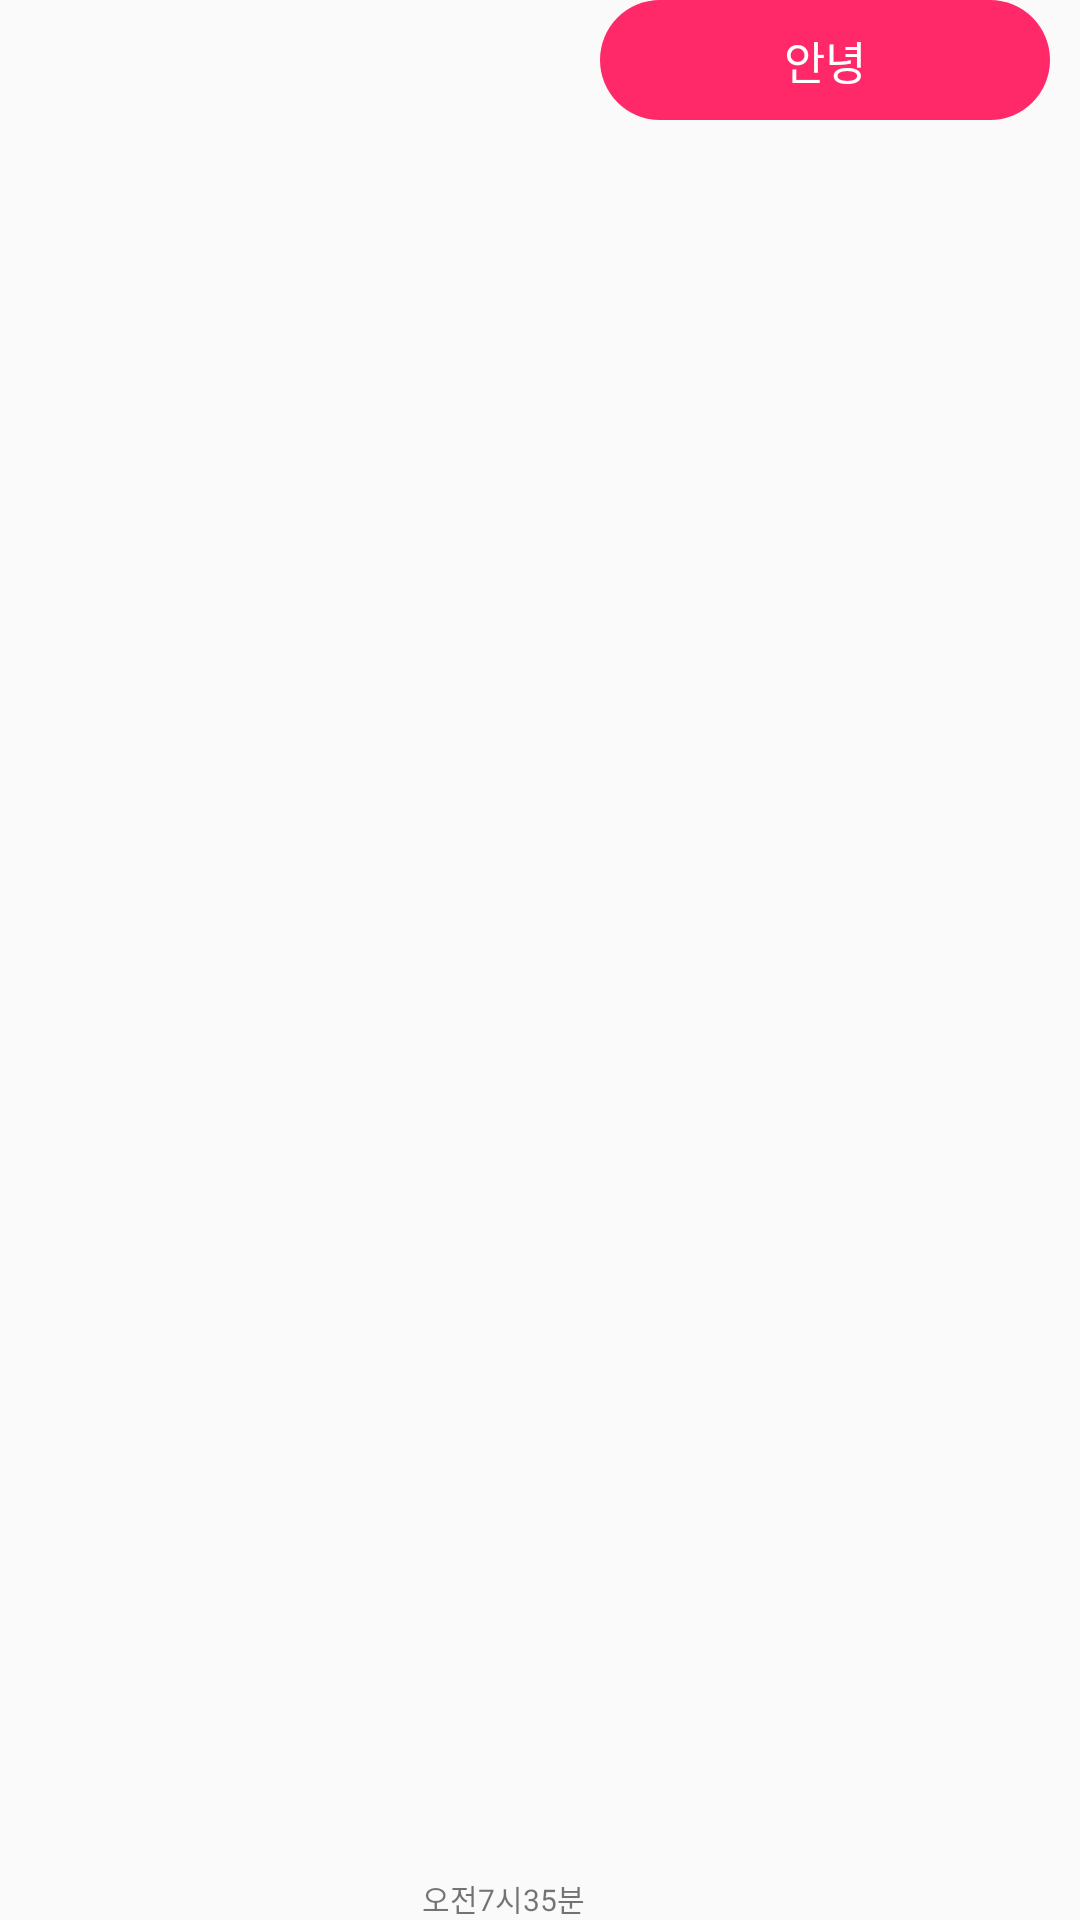

This screen was rendered from an Android layout file. Write that file and the resources it references.
<!-- AndroidManifest.xml: application theme AppTheme -->
<!-- res/layout/send_item.xml -->
<?xml version="1.0" encoding="utf-8"?>
<android.support.constraint.ConstraintLayout xmlns:android="http://schemas.android.com/apk/res/android"
    android:layout_width="match_parent"
    xmlns:app="http://schemas.android.com/apk/res-auto"
    android:layout_marginTop="5dp"
    android:layout_marginBottom="5dp"
    android:layout_height="wrap_content">

    <TextView
        android:id="@+id/sendChat"
        android:text="안녕"
        android:gravity="center"
        android:textColor="@android:color/white"
        android:textSize="15sp"
        android:layout_marginRight="10dp"
        android:layout_width="wrap_content"
        android:layout_height="wrap_content"
        android:background="@drawable/bg_chat"
        app:layout_constraintRight_toRightOf="parent"
       />

    <TextView
        android:id="@+id/sendTime"
        android:layout_width="wrap_content"
        android:layout_height="wrap_content"
        app:layout_constraintBottom_toBottomOf="parent"
        android:layout_marginRight="5dp"
        android:textSize="10sp"
        app:layout_constraintRight_toLeftOf="@id/sendChat"
        android:text="오전7시35분"/>

</android.support.constraint.ConstraintLayout>
<!-- resources referenced by this layout -->
<resources>
  <!-- drawable bg_chat (drawable) -->
  <?xml version="1.0" encoding="utf-8"?>
  <shape xmlns:android="http://schemas.android.com/apk/res/android"
      android:shape="rectangle">
  
      <corners
          android:radius="40dp"
          />
  
      <solid
          android:color="@color/colorPrimary"
          />
  
      <size
          android:width="150dp"
          android:height="40dp"
          />
  
  </shape>
  <style name="AppTheme" parent="Base.Theme.AppCompat.Light.DarkActionBar">
          
          <item name="colorPrimary">@color/colorPrimary</item>
          <item name="colorPrimaryDark">@color/colorPrimaryDark</item>
          <item name="colorAccent">@color/colorAccent</item>
      </style>
  <color name="colorPrimary">#ff2868</color>
  <color name="colorPrimaryDark">#FFFF014C</color>
  <color name="colorAccent">#FF4081</color>
</resources>
